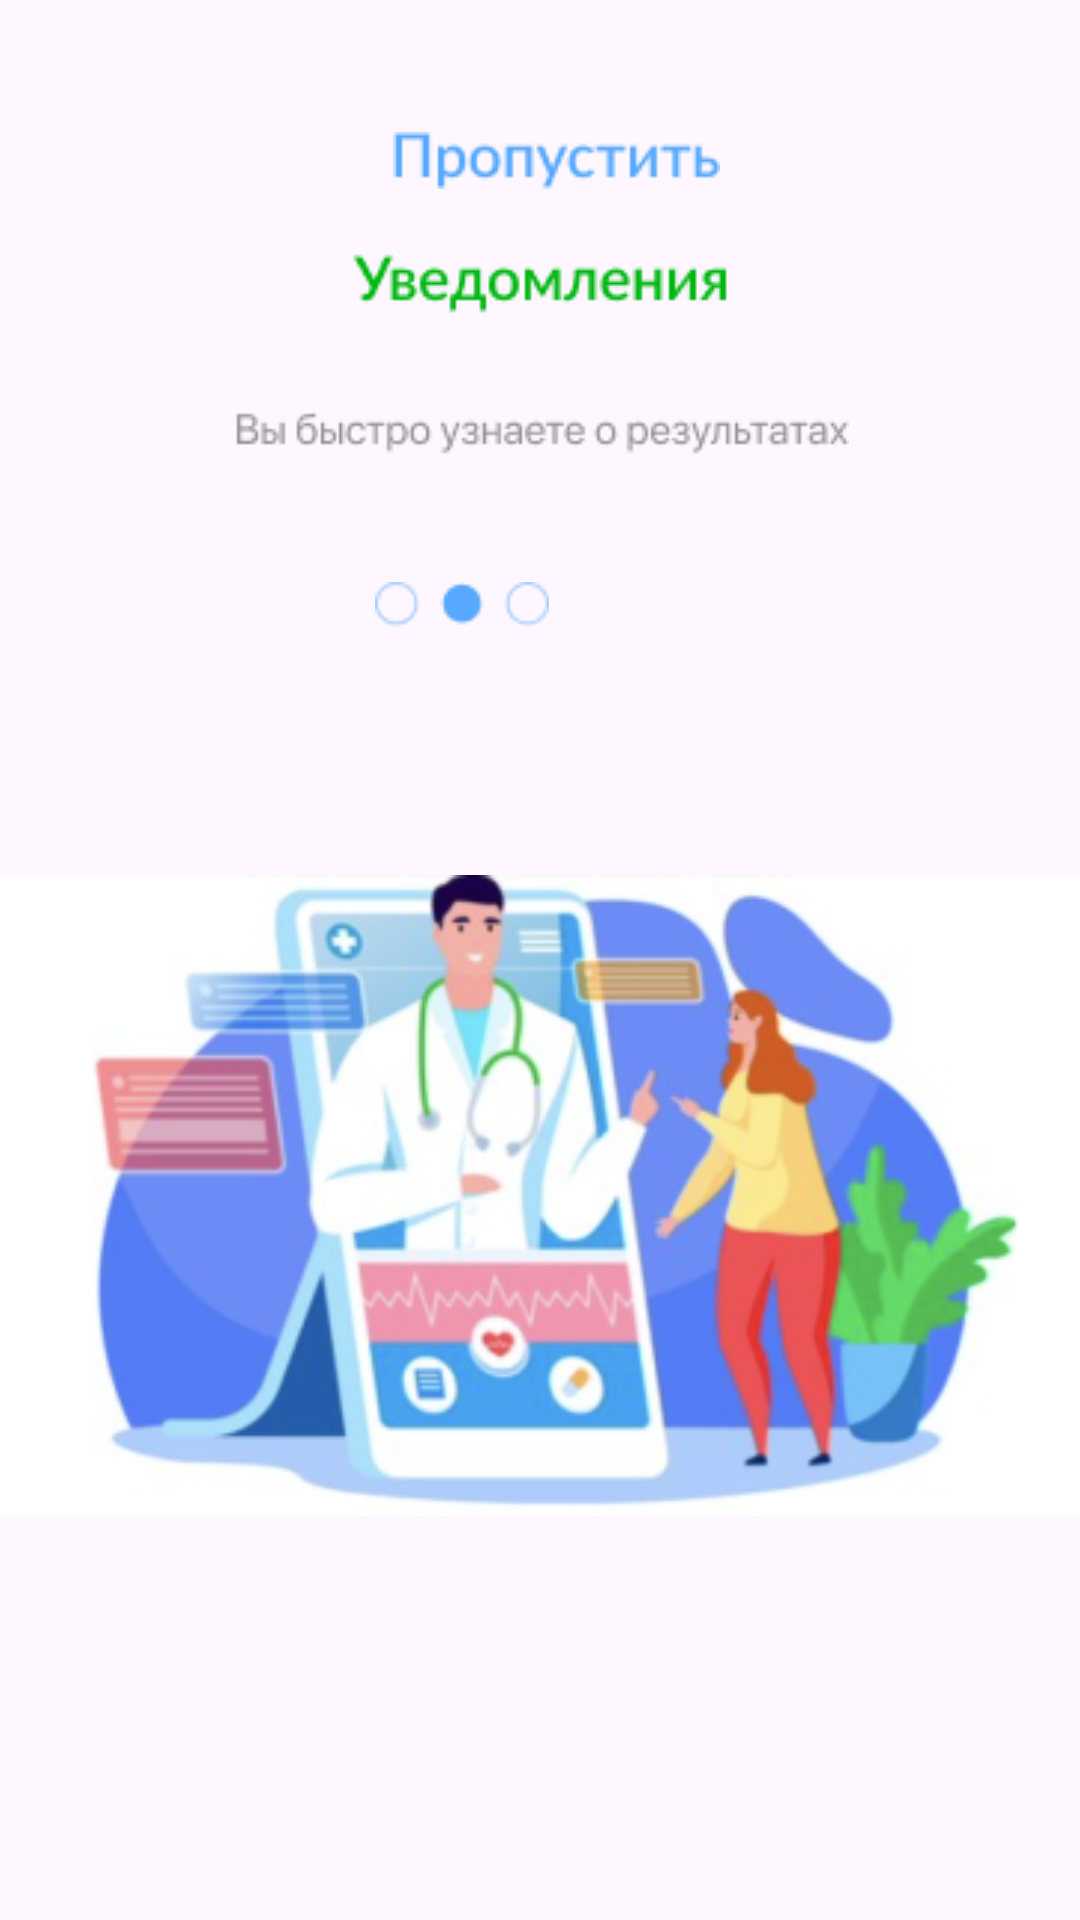

Produce the Android XML layout that renders to this screen, including the resource entries it uses.
<!-- AndroidManifest.xml: application theme Theme.Onboard -->
<!-- res/layout/activity_onboard2.xml -->
<?xml version="1.0" encoding="utf-8"?>
<androidx.constraintlayout.widget.ConstraintLayout xmlns:android="http://schemas.android.com/apk/res/android"
    xmlns:app="http://schemas.android.com/apk/res-auto"
    xmlns:tools="http://schemas.android.com/tools"
    android:layout_width="match_parent"
    android:layout_height="match_parent"
    tools:context=".onboard2">

    <ImageView
        android:id="@+id/imageView5"
        android:layout_width="wrap_content"
        android:layout_height="wrap_content"
        android:layout_marginTop="81dp"
        app:layout_constraintEnd_toEndOf="parent"
        app:layout_constraintHorizontal_bias="0.488"
        app:layout_constraintStart_toStartOf="parent"
        app:layout_constraintTop_toBottomOf="@+id/imageView9"
        app:srcCompat="@drawable/screen" />

    <ImageView
        android:id="@+id/imageView6"
        android:layout_width="wrap_content"
        android:layout_height="wrap_content"
        android:layout_marginTop="44dp"
        android:layout_marginEnd="16dp"
        app:layout_constraintEnd_toEndOf="parent"
        app:layout_constraintTop_toTopOf="parent"
        app:srcCompat="@drawable/shape" />

    <ImageView
        android:id="@+id/imageView7"
        android:layout_width="wrap_content"
        android:layout_height="wrap_content"
        android:layout_marginTop="44dp"
        android:layout_marginEnd="104dp"
        android:onClick="onClick"
        app:layout_constraintEnd_toStartOf="@+id/imageView6"
        app:layout_constraintTop_toTopOf="parent"
        app:srcCompat="@drawable/propustit" />

    <ImageView
        android:id="@+id/imageView8"
        android:layout_width="wrap_content"
        android:layout_height="wrap_content"
        android:layout_marginStart="104dp"
        android:layout_marginTop="36dp"
        android:layout_marginEnd="103dp"
        app:layout_constraintEnd_toEndOf="parent"
        app:layout_constraintStart_toStartOf="parent"
        app:layout_constraintTop_toBottomOf="@+id/imageView6"
        app:srcCompat="@drawable/group3" />

    <ImageView
        android:id="@+id/imageView9"
        android:layout_width="wrap_content"
        android:layout_height="wrap_content"
        android:layout_marginTop="41dp"
        android:layout_marginEnd="177dp"
        app:layout_constraintEnd_toEndOf="parent"
        app:layout_constraintTop_toBottomOf="@+id/imageView8"
        app:srcCompat="@drawable/group2" />

</androidx.constraintlayout.widget.ConstraintLayout>
<!-- resources referenced by this layout -->
<resources>
  <!-- drawable group2: png bitmap (drawable, 968 bytes) -->
  <!-- drawable group3: png bitmap (drawable, 5609 bytes) -->
  <!-- drawable propustit: png bitmap (drawable, 1372 bytes) -->
  <!-- drawable screen: png bitmap (drawable, 94720 bytes) -->
  <style name="Theme.Onboard" parent="Base.Theme.Onboard" />
  <style name="Base.Theme.Onboard" parent="Theme.Material3.DayNight.NoActionBar">
          
          
      </style>
</resources>
